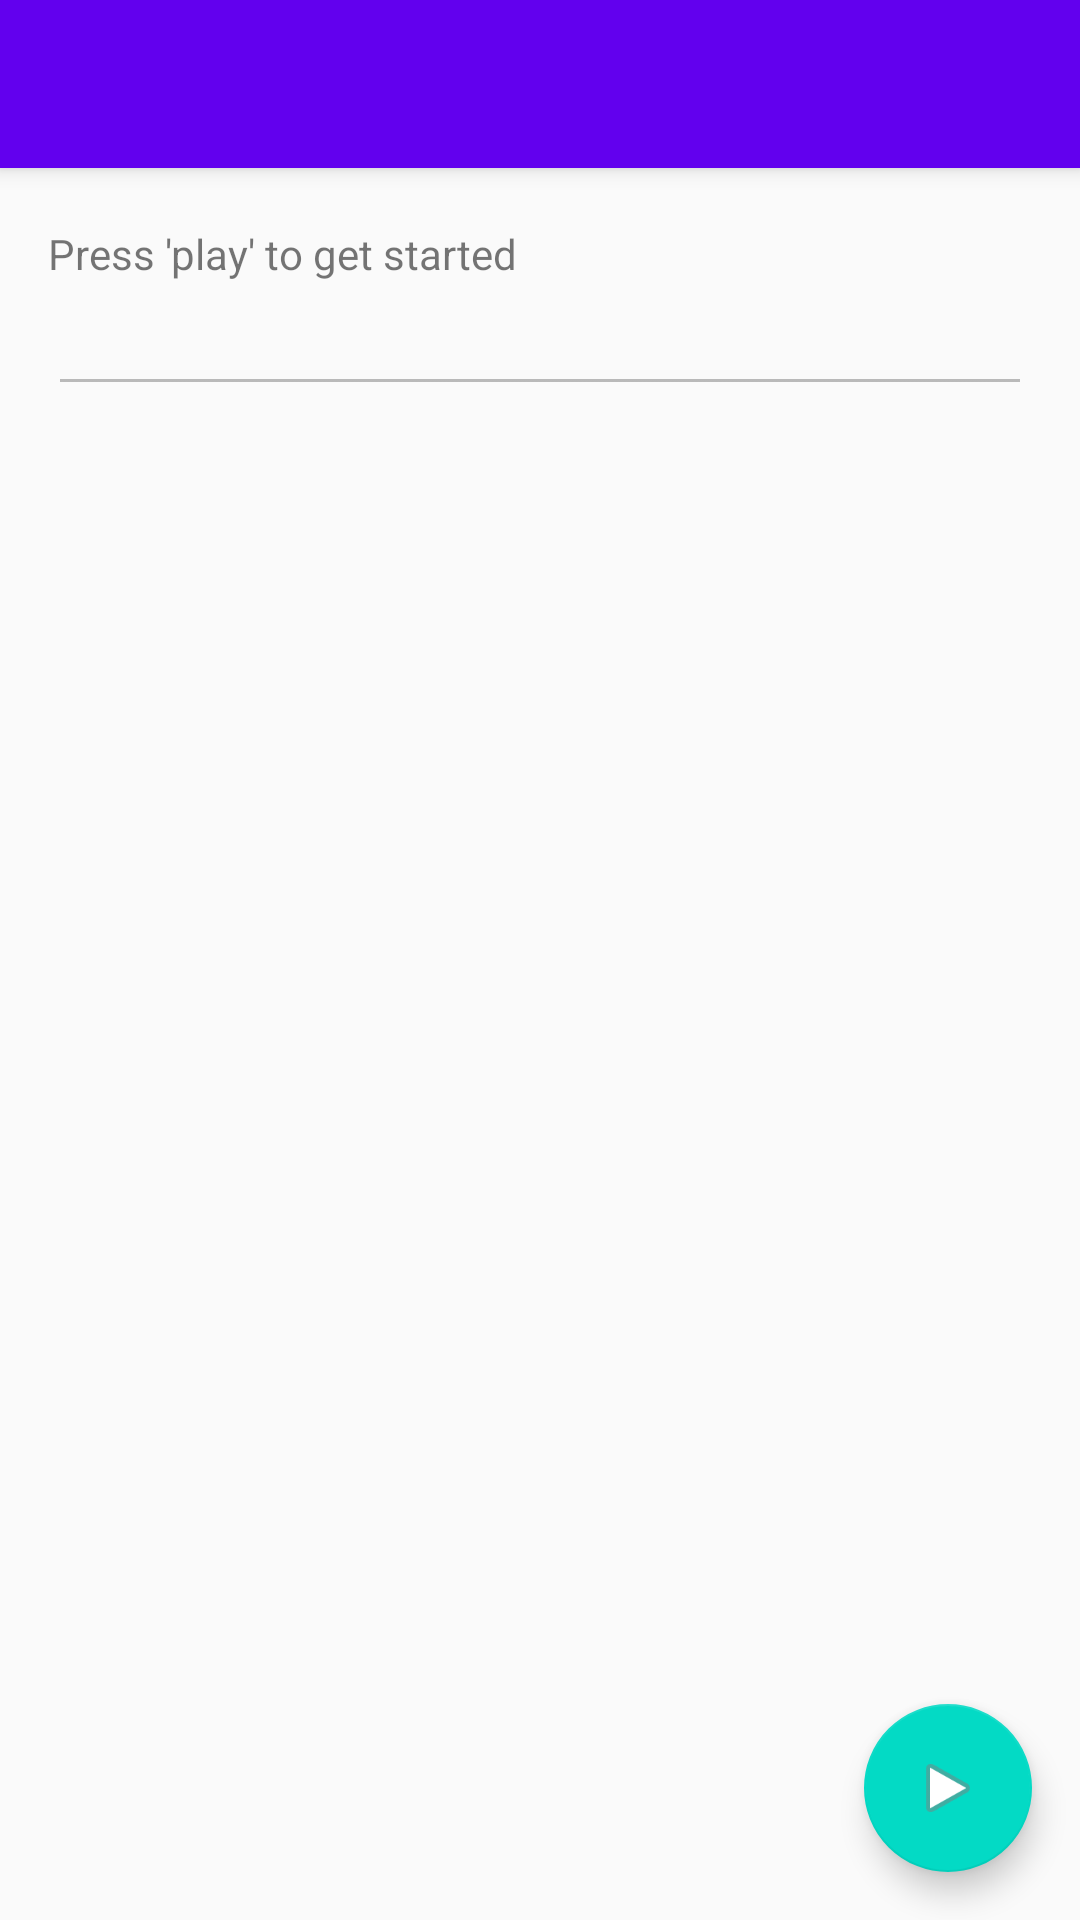

Reconstruct the res/layout file that produces this screen, plus the resources it refers to.
<!-- AndroidManifest.xml: activity theme AppTheme.NoActionBar -->
<!-- res/layout/activity_anagrams.xml -->
<?xml version="1.0" encoding="utf-8"?>
<android.support.design.widget.CoordinatorLayout 
    xmlns:android="http://schemas.android.com/apk/res/android"
    xmlns:app="http://schemas.android.com/apk/res-auto"
    xmlns:tools="http://schemas.android.com/tools" android:layout_width="match_parent"
    android:layout_height="match_parent" android:fitsSystemWindows="true"
    tools:context=".AnagramsActivity">   

    <android.support.design.widget.AppBarLayout android:layout_height="wrap_content"
        android:layout_width="match_parent" android:theme="@style/AppTheme.AppBarOverlay">

        <android.support.v7.widget.Toolbar android:id="@+id/toolbar"
            android:layout_width="match_parent" android:layout_height="?attr/actionBarSize"
            android:background="?attr/colorPrimary" app:popupTheme="@style/AppTheme.PopupOverlay" />

    </android.support.design.widget.AppBarLayout>

    <include layout="@layout/content_anagrams" />

    <android.support.design.widget.FloatingActionButton android:id="@+id/fab"
        android:layout_width="wrap_content" android:layout_height="wrap_content"
        android:layout_gravity="bottom|end" android:layout_margin="@dimen/fab_margin"
        android:src="@android:drawable/ic_media_play"
        android:onClick="defaultAction"
        android:nestedScrollingEnabled="false" />

</android.support.design.widget.CoordinatorLayout>
<!-- res/layout/content_anagrams.xml (included above) -->
<?xml version="1.0" encoding="utf-8"?>
<RelativeLayout xmlns:android="http://schemas.android.com/apk/res/android"
    xmlns:tools="http://schemas.android.com/tools" 
    xmlns:app="http://schemas.android.com/apk/res-auto" android:layout_width="match_parent"
    android:layout_height="match_parent" android:paddingLeft="@dimen/activity_horizontal_margin"
    android:paddingRight="@dimen/activity_horizontal_margin"
    android:paddingTop="@dimen/activity_vertical_margin"
    android:paddingBottom="@dimen/activity_vertical_margin"
    tools:showIn="@layout/activity_anagrams" tools:context=".AnagramsActivity">
    <ScrollView
        android:layout_height="match_parent"
        android:layout_width="match_parent">
        <RelativeLayout
            android:layout_height="match_parent"
            android:layout_width="match_parent">

            <TextView
                android:layout_width="wrap_content"
                android:layout_height="wrap_content"
                android:text="Press 'play' to get started"
                android:id="@+id/gameStatusView"
                android:layout_alignParentLeft="true"
                android:layout_alignParentStart="true"
                android:layout_marginTop="59dp" />

            <EditText
                android:layout_width="wrap_content"
                android:layout_height="wrap_content"
                android:id="@+id/editText"
                android:maxLines="1"
                android:imeOptions="actionGo"
                android:enabled="false"
                android:layout_below="@+id/gameStatusView"
                android:layout_alignParentLeft="true"
                android:layout_alignParentStart="true"
                android:layout_alignParentRight="true"
                android:layout_alignParentEnd="true" />

            <TextView
                android:layout_width="wrap_content"
                android:layout_height="wrap_content"
                android:text=""
                android:id="@+id/resultView"
                android:layout_below="@+id/editText"
                android:layout_alignParentLeft="true"
                android:layout_alignParentStart="true"
                android:layout_alignParentRight="true"
                android:layout_alignParentEnd="true" />
        </RelativeLayout>
    </ScrollView>
</RelativeLayout>
<!-- resources referenced by this layout -->
<resources>
  <dimen name="activity_horizontal_margin">16dp</dimen>
  <dimen name="activity_vertical_margin">16dp</dimen>
  <dimen name="fab_margin">16dp</dimen>
  <style name="AppTheme.AppBarOverlay" parent="ThemeOverlay.AppCompat.Dark.ActionBar" />
  <style name="AppTheme.PopupOverlay" parent="ThemeOverlay.AppCompat.Light" />
  <style name="AppTheme.NoActionBar">
          <item name="windowActionBar">false</item>
          <item name="windowNoTitle">true</item>
      </style>
</resources>
